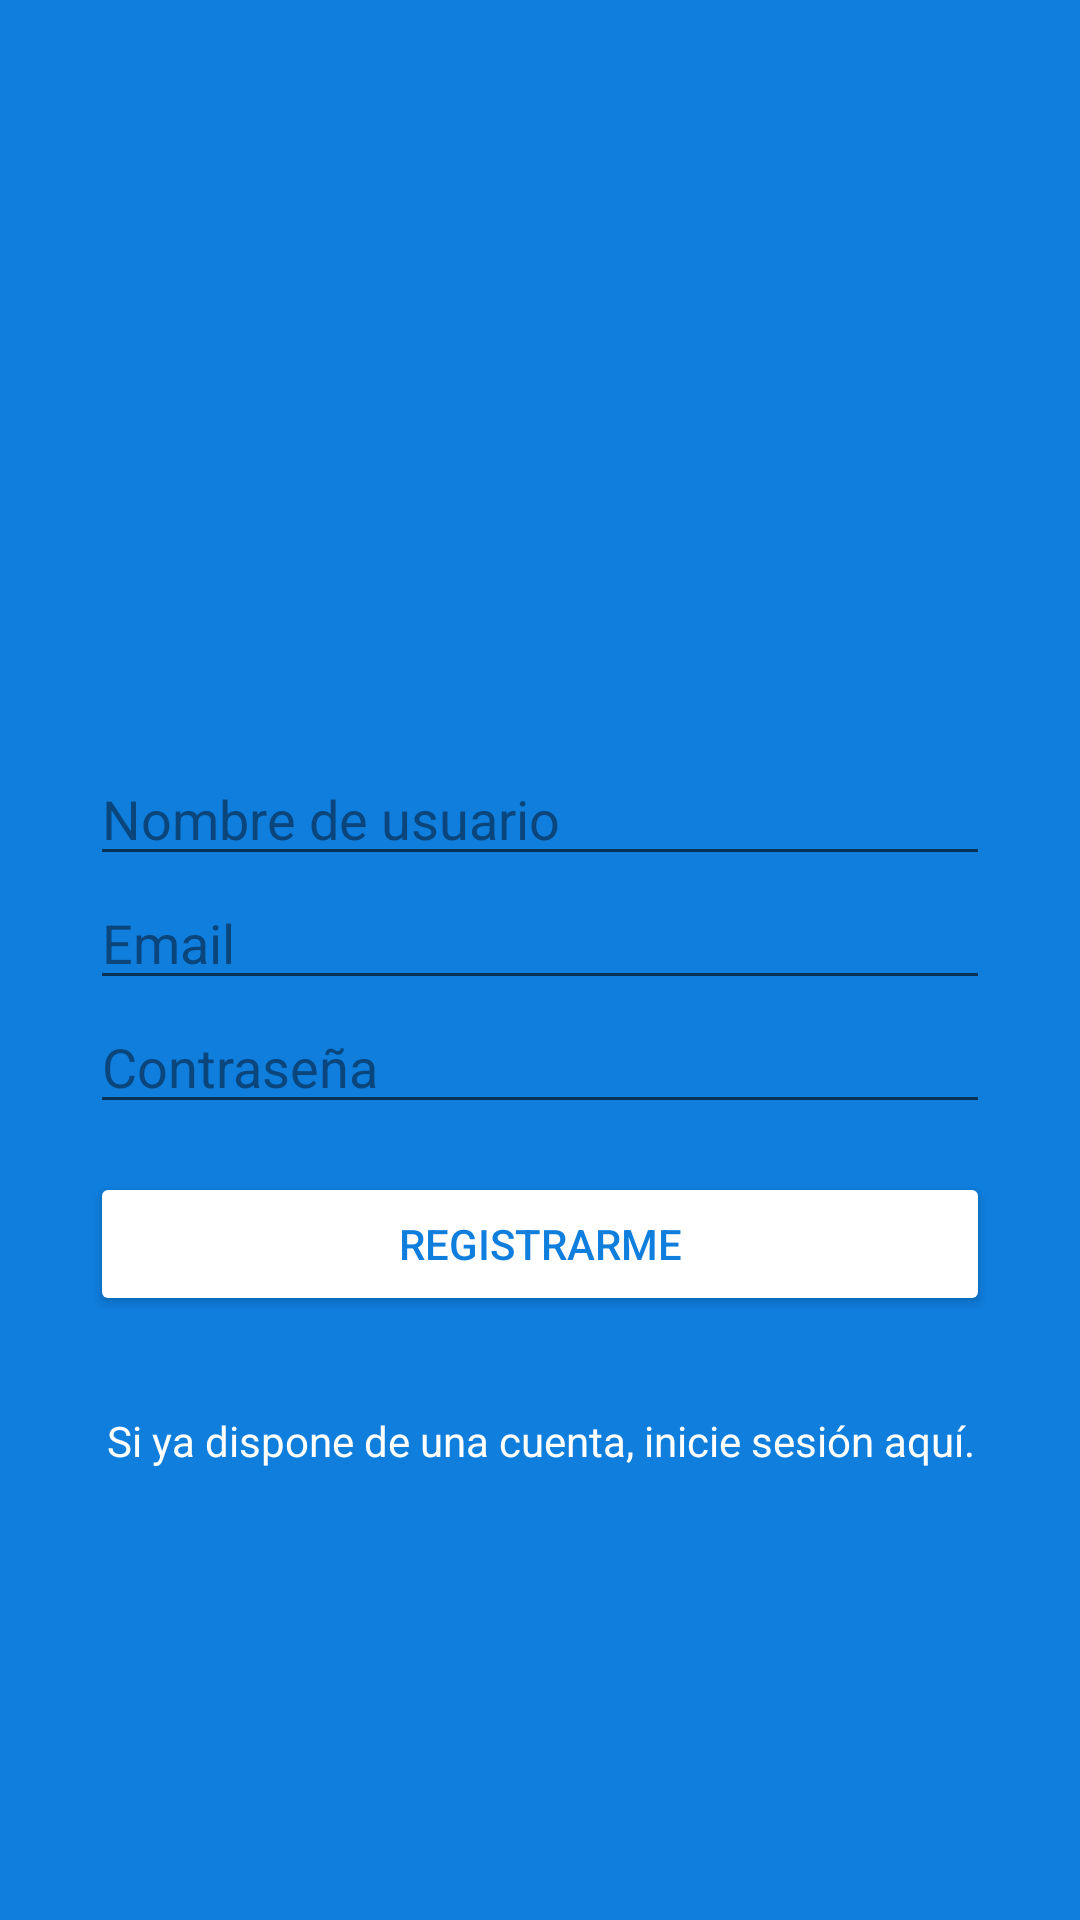

The Android layout XML behind this screen, and the referenced resources:
<!-- AndroidManifest.xml: application theme AppTheme -->
<!-- res/layout/fragment_sign_up.xml -->
<?xml version="1.0" encoding="utf-8"?>
<androidx.constraintlayout.widget.ConstraintLayout xmlns:android="http://schemas.android.com/apk/res/android"
    xmlns:app="http://schemas.android.com/apk/res-auto"
    xmlns:tools="http://schemas.android.com/tools"
    android:layout_width="match_parent"
    android:layout_height="match_parent"
    android:background="@color/colorAzul"
    tools:context=".Login.presenter.ui.SignUpFragment">

    <ImageView
        android:id="@+id/imgLogoSingUp"
        android:layout_width="300dp"
        android:layout_height="100dp"
        android:src="@drawable/ic_logo_minitwitter_white"
        app:layout_constraintBottom_toTopOf="@+id/etUserNameSignUp"
        app:layout_constraintEnd_toEndOf="parent"
        app:layout_constraintHorizontal_bias="0.5"
        app:layout_constraintStart_toStartOf="parent"
        app:layout_constraintTop_toTopOf="parent"
        app:layout_constraintVertical_chainStyle="packed" />

    <EditText
        android:id="@+id/etUserNameSignUp"
        android:layout_width="0dp"
        android:layout_height="wrap_content"
        android:ems="10"
        android:hint="@string/hint_username"
        android:inputType="textPersonName"
        android:textColor="@android:color/white"
        android:textColorHighlight="@color/colorAzulDark"
        android:textColorHint="@color/colorAzulDark"
        android:textColorLink="@android:color/white"
        app:layout_constraintBottom_toTopOf="@+id/etEmailSignUp"
        app:layout_constraintEnd_toEndOf="@+id/imgLogoSingUp"
        app:layout_constraintHorizontal_bias="0.5"
        app:layout_constraintStart_toStartOf="@+id/imgLogoSingUp"
        app:layout_constraintTop_toBottomOf="@+id/imgLogoSingUp" />

    <EditText
        android:id="@+id/etEmailSignUp"
        android:layout_width="0dp"
        android:layout_height="wrap_content"
        android:ems="10"
        android:hint="@string/hint_email"
        android:inputType="textEmailAddress"
        android:textColor="@android:color/white"
        android:textColorHighlight="@color/colorAzulDark"
        android:textColorHint="@color/colorAzulDark"
        android:textColorLink="@android:color/white"
        app:layout_constraintBottom_toTopOf="@+id/etPassSignUp"
        app:layout_constraintEnd_toEndOf="@+id/etUserNameSignUp"
        app:layout_constraintHorizontal_bias="0.5"
        app:layout_constraintStart_toStartOf="@+id/etUserNameSignUp"
        app:layout_constraintTop_toBottomOf="@+id/etUserNameSignUp" />

    <EditText
        android:id="@+id/etPassSignUp"
        android:layout_width="300dp"
        android:layout_height="wrap_content"
        android:ems="10"
        android:hint="@string/hint_password"
        android:inputType="textPassword"
        android:textColor="@android:color/white"
        android:textColorHighlight="@color/colorAzulDark"
        android:textColorHint="@color/colorAzulDark"
        android:textColorLink="@android:color/white"
        app:layout_constraintBottom_toTopOf="@+id/btnSingUp"
        app:layout_constraintEnd_toEndOf="@+id/etEmailSignUp"
        app:layout_constraintHorizontal_bias="0.5"
        app:layout_constraintStart_toStartOf="@+id/etEmailSignUp"
        app:layout_constraintTop_toBottomOf="@+id/etEmailSignUp" />

    <Button
        android:id="@+id/btnSingUp"
        android:layout_width="300dp"
        android:layout_height="wrap_content"
        android:layout_marginTop="16dp"
        android:backgroundTint="@android:color/white"
        android:text="@string/btn_signup"
        android:textColor="@color/colorAzul"
        app:layout_constraintBottom_toTopOf="@+id/txtGoLogin"
        app:layout_constraintEnd_toEndOf="parent"
        app:layout_constraintHorizontal_bias="0.5"
        app:layout_constraintStart_toStartOf="parent"
        app:layout_constraintTop_toBottomOf="@+id/etPassSignUp" />

    <TextView
        android:id="@+id/txtGoLogin"
        android:layout_width="300dp"
        android:layout_height="wrap_content"
        android:layout_marginTop="32dp"
        android:gravity="center"
        android:text="@string/text_go_login"
        android:textColor="@android:color/white"
        app:layout_constraintBottom_toBottomOf="parent"
        app:layout_constraintEnd_toEndOf="parent"
        app:layout_constraintHorizontal_bias="0.5"
        app:layout_constraintStart_toStartOf="parent"
        app:layout_constraintTop_toBottomOf="@+id/btnSingUp" />


</androidx.constraintlayout.widget.ConstraintLayout>
<!-- resources referenced by this layout -->
<resources>
  <color name="colorAzul">#0F7EDD</color>
  <color name="colorAzulDark">#0A467C</color>
  <string name="btn_signup">Registrarme</string>
  <string name="hint_email">Email</string>
  <string name="hint_password">Contraseña</string>
  <string name="hint_username">Nombre de usuario</string>
  <string name="text_go_login">Si ya dispone de una cuenta, inicie sesión aquí.</string>
  <style name="AppTheme" parent="Theme.AppCompat.Light.NoActionBar">
      
      <item name="colorPrimary">@color/colorPrimary</item>
      <item name="colorPrimaryDark">@color/colorPrimaryDark</item>
      <item name="colorAccent">@color/colorAccent</item>
      </style>
  <color name="colorPrimary">@color/colorAzul</color>
  <color name="colorPrimaryDark">#DDDDDD</color>
  <color name="colorAccent">@color/colorAzulDark</color>
</resources>
